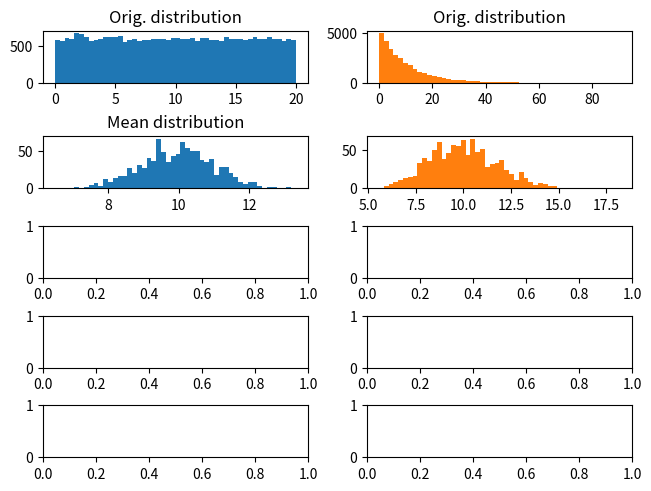

Reproduce this figure in Python. (Note: this script raises an exception after producing the figure.)
import numpy as np
import matplotlib.pyplot as plt 

# set up parameters 
n_samples = 30
n_repeats = 1000
distribution_mean = 10

# figure preparation
fig, axs = plt.subplots(5, 2, constrained_layout=True)

# create and plot uniform and mean
uniform = np.random.rand(n_samples,n_repeats)*distribution_mean*2
plt.sca(axs[0,0])
plt.hist(uniform.flatten(), 50)
plt.title('Orig. distribution')
plt.sca(axs[1,0])
plt.hist(np.mean(uniform, axis=0), 50)
plt.title('Mean distribution')

# create and plot exponential and mean
exp = np.random.exponential(distribution_mean, size=(n_samples,n_repeats))
plt.sca(axs[0,1])
plt.hist(exp.flatten(), 50)
plt.title('Orig. distribution')
plt.sca(axs[1,1])
plt.hist(np.mean(exp, axis=0), 50)

# create and plot gamma and mean
gamma = np.random.gamma(distribution_mean, size=(n_samples,n_repeats))
plt.sca(axs[0,1])
plt.hist(exp.flatten(), 50)
plt.sca(axs[1,1])
plt.hist(np.mean(exp, axis=0), 50)

# create and plot gamma and mean
p = 0.5
n_flips = distribution_mean/p
binomial = np.random.binomial(n_flips, p, size=(n_samples,n_repeats))
plt.sca(axs[0,3])
plt.hist(binomial.flatten(), 50)
plt.sca(axs[1,3])
plt.hist(np.mean(exp, axis=0), 50)

plt.show()